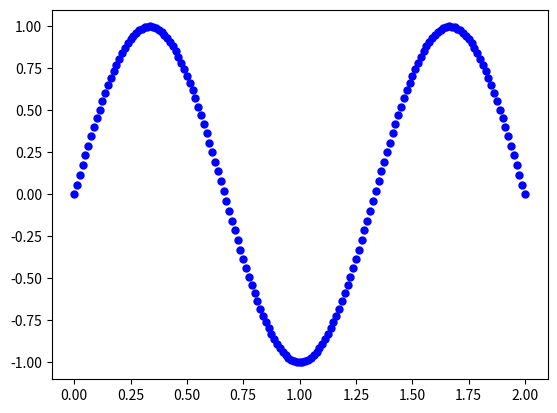

Write Python code to recreate this figure.
import numpy as np
from matplotlib import pyplot as plt
from matplotlib.animation import FuncAnimation


def tanh(x):
    return np.tanh(x)


def tanh_derivative(x):
    '''
    Ta funkcja zawiera blad, o ktorym wiem,
    zle jest liczona pochodna, powinno byc:
    return 1.0 - x**2
    poniewaz tanh(x) jest uzywane w
    feedforward, ale ta funkcja bardzo dobrze
    i bardzo szybko dopasowuje sie do sin(x),
    w jakis sposob szybciej znajduje minima,
    moze ma dobry landscape
    '''
    return 1.0 - np.tanh(x)**2


def sigmoid(x):
    return 1.0/(1+np.exp(-x))


def sigmoid_derivative(x):
    return x*(1.0-x)


def ReLU(x):
    b = x.copy()
    b[b < 0.0] = 0.0
    return b


def ReLU_derivative(x):
    return 1*(x >= 0)


class NeuralNetwork:
    def __init__(self, x, y, hidden_layer_size=50):
        self.input = x
        self.weights1 = np.random.rand(hidden_layer_size, 2)
        self.weights2 = np.random.rand(hidden_layer_size, 1)
        self.y = y
        self.output = np.zeros(self.y.shape)
        self.eta = 0.01

    def feedforward(self):
        self.layer1 = tanh(np.dot(self.weights1, self.input.T))
        self.output = tanh(np.dot(self.layer1.T, self.weights2))

    def backpropagation(self):
        delta2 = (self.y - self.output) * \
            tanh_derivative(self.output)
        d_weights2 = self.eta * np.dot(self.layer1, delta2)

        delta1 = tanh_derivative(self.layer1) * \
            np.dot(self.weights2, delta2.T)
        d_weights1 = self.eta * np.dot(delta1, self.input)

        self.weights1 += d_weights1
        self.weights2 += d_weights2

    def prediction(self, x):
        layer_pred = tanh(np.dot(self.weights1, x.T))
        return tanh(np.dot(layer_pred.T, self.weights2))


fig, ax = plt.subplots()
ln, = plt.plot([], [], 'ro', markersize=3)
step = [1]


def init():
    ax.set_xlim(-0.1, 2.1)
    ax.set_ylim(-1.1, 1.1)
    return ln,


def update(frame):
    for _ in range(100):
        nn.feedforward()
        nn.backpropagation()
    print("Krok uczenia:", round(step[0]*0.1, 1), "k")
    print("Blad (training set):")
    print(np.mean((nn.y - nn.output)**2))

    pred = nn.prediction(x_test)
    print("Blad (testing set):")
    print(np.mean((y_t - pred)**2))
    step[0] += 1

    ln.set_data(x_t, pred)
    return ln,


if __name__ == "__main__":
    x = np.reshape(np.linspace(0, 2, 21), (21, 1))
    y = np.sin((3*np.pi/2) * x)
    x_s = np.ones((21, 1))
    x = np.concatenate((x, x_s), axis=1)  # BIAS
    nn = NeuralNetwork(x, y)

    x_t = np.reshape(np.linspace(0, 2, 161), (161, 1))
    y_t = np.sin((3*np.pi/2) * x_t)
    x_s = np.ones((161, 1))
    x_test = np.concatenate((x_t, x_s), axis=1)  # BIAS

    plt.plot(x_t, y_t, 'bo', markersize=5)
    ani = FuncAnimation(fig, update, frames=20, init_func=init)
    plt.show()
